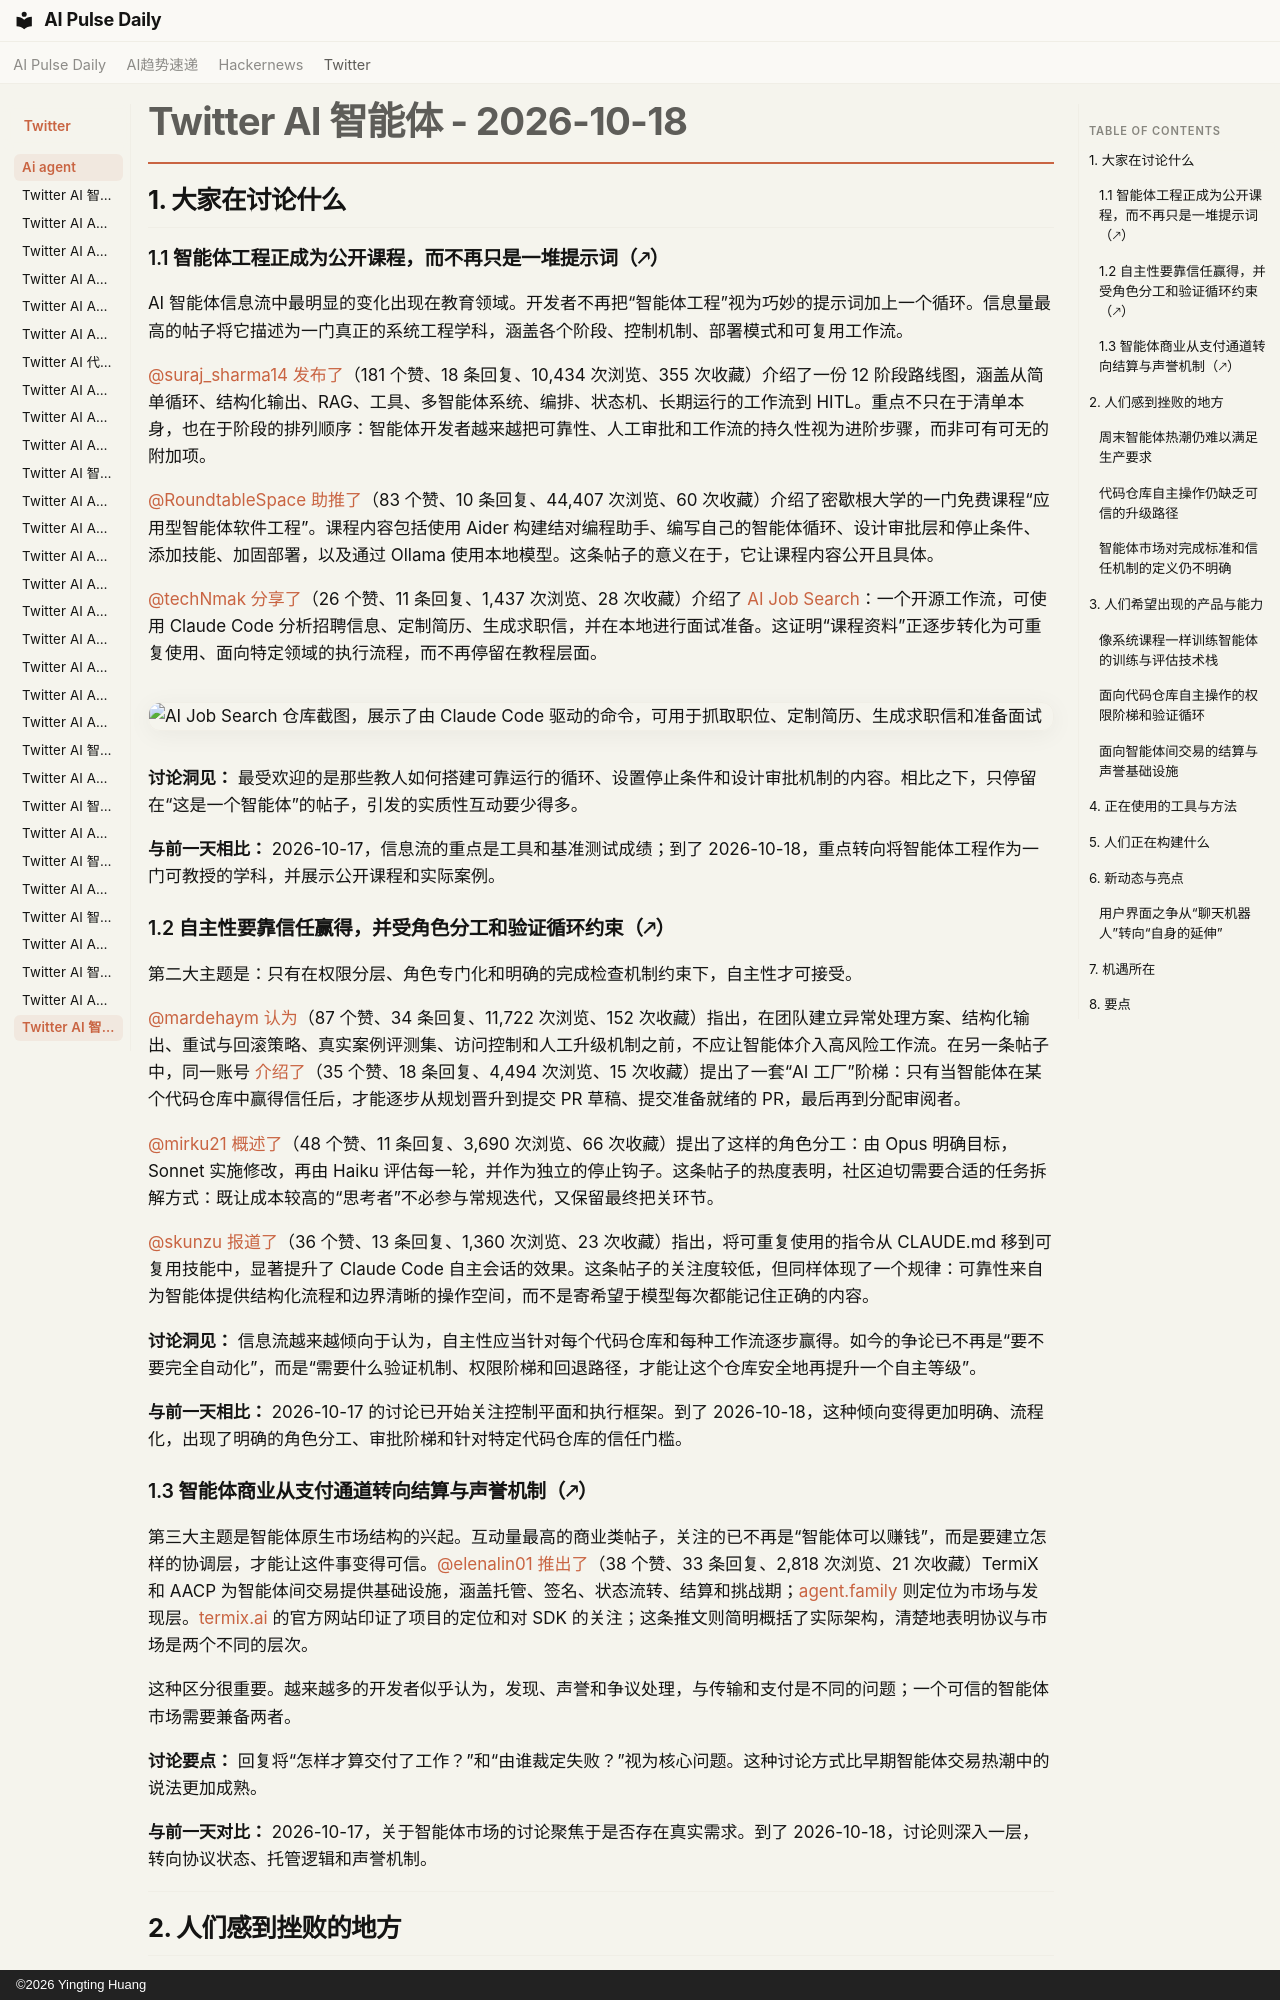

repository: vibewatch/vibewatch.github.io · page: twitter/ai-agent/2026-10-18.zh/index.html · generator: mkdocs · copyright: ©2026 Yingting Huang

# Twitter AI 智能体 - 2026-10-18

## 1. 大家在讨论什么

### 1.1 智能体工程正成为公开课程，而不再只是一堆提示词（🡕）

AI 智能体信息流中最明显的变化出现在教育领域。开发者不再把“智能体工程”视为巧妙的提示词加上一个循环。信息量最高的帖子将它描述为一门真正的系统工程学科，涵盖各个阶段、控制机制、部署模式和可复用工作流。

[@suraj_sharma14](https://x.com/suraj_sharma14) [发布了](https://x.com/suraj_sharma14/status/2111789399176335412)（181 个赞、18 条回复、10,434 次浏览、355 次收藏）介绍了一份 12 阶段路线图，涵盖从简单循环、结构化输出、RAG、工具、多智能体系统、编排、状态机、长期运行的工作流到 HITL。重点不只在于清单本身，也在于阶段的排列顺序：智能体开发者越来越把可靠性、人工审批和工作流的持久性视为进阶步骤，而非可有可无的附加项。

[@RoundtableSpace](https://x.com/RoundtableSpace) [助推了](https://x.com/RoundtableSpace/status/2111778064971559341)（83 个赞、10 条回复、44,407 次浏览、60 次收藏）介绍了密歇根大学的一门免费课程“应用型智能体软件工程”。课程内容包括使用 Aider 构建结对编程助手、编写自己的智能体循环、设计审批层和停止条件、添加技能、加固部署，以及通过 Ollama 使用本地模型。这条帖子的意义在于，它让课程内容公开且具体。

[@techNmak](https://x.com/techNmak) [分享了](https://x.com/techNmak/status/2111843989972484231)（26 个赞、11 条回复、1,437 次浏览、28 次收藏）介绍了 [AI Job Search](https://github.com/MadsLorentzen/ai-job-search)：一个开源工作流，可使用 Claude Code 分析招聘信息、定制简历、生成求职信，并在本地进行面试准备。这证明“课程资料”正逐步转化为可重复使用、面向特定领域的执行流程，而不再停留在教程层面。

![AI Job Search 仓库截图，展示了由 Claude Code 驱动的命令，可用于抓取职位、定制简历、生成求职信和准备面试](https://pbs.twimg.com/media/HU7G048bgAAZXMz.jpg)

**讨论洞见：** 最受欢迎的是那些教人如何搭建可靠运行的循环、设置停止条件和设计审批机制的内容。相比之下，只停留在“这是一个智能体”的帖子，引发的实质性互动要少得多。

**与前一天相比：** 2026-10-17，信息流的重点是工具和基准测试成绩；到了 2026-10-18，重点转向将智能体工程作为一门可教授的学科，并展示公开课程和实际案例。

### 1.2 自主性要靠信任赢得，并受角色分工和验证循环约束（🡕）

第二大主题是：只有在权限分层、角色专门化和明确的完成检查机制约束下，自主性才可接受。

[@mardehaym](https://x.com/mardehaym) [认为](https://x.com/mardehaym/status/2111803050490757223)（87 个赞、34 条回复、11,722 次浏览、152 次收藏）指出，在团队建立异常处理方案、结构化输出、重试与回滚策略、真实案例评测集、访问控制和人工升级机制之前，不应让智能体介入高风险工作流。在另一条帖子中，同一账号 [介绍了](https://x.com/mardehaym/status/2111857666339360778)（35 个赞、18 条回复、4,494 次浏览、15 次收藏）提出了一套“AI 工厂”阶梯：只有当智能体在某个代码仓库中赢得信任后，才能逐步从规划晋升到提交 PR 草稿、提交准备就绪的 PR，最后再到分配审阅者。

[@mirku21](https://x.com/mirku21) [概述了](https://x.com/mirku21/status/2111562917539622944)（48 个赞、11 条回复、3,690 次浏览、66 次收藏）提出了这样的角色分工：由 Opus 明确目标，Sonnet 实施修改，再由 Haiku 评估每一轮，并作为独立的停止钩子。这条帖子的热度表明，社区迫切需要合适的任务拆解方式：既让成本较高的“思考者”不必参与常规迭代，又保留最终把关环节。

[@skunzu](https://x.com/skunzu) [报道了](https://x.com/skunzu/status/2111885271180390441)（36 个赞、13 条回复、1,360 次浏览、23 次收藏）指出，将可重复使用的指令从 CLAUDE.md 移到可复用技能中，显著提升了 Claude Code 自主会话的效果。这条帖子的关注度较低，但同样体现了一个规律：可靠性来自为智能体提供结构化流程和边界清晰的操作空间，而不是寄希望于模型每次都能记住正确的内容。

**讨论洞见：** 信息流越来越倾向于认为，自主性应当针对每个代码仓库和每种工作流逐步赢得。如今的争论已不再是“要不要完全自动化”，而是“需要什么验证机制、权限阶梯和回退路径，才能让这个仓库安全地再提升一个自主等级”。

**与前一天相比：** 2026-10-17 的讨论已开始关注控制平面和执行框架。到了 2026-10-18，这种倾向变得更加明确、流程化，出现了明确的角色分工、审批阶梯和针对特定代码仓库的信任门槛。
